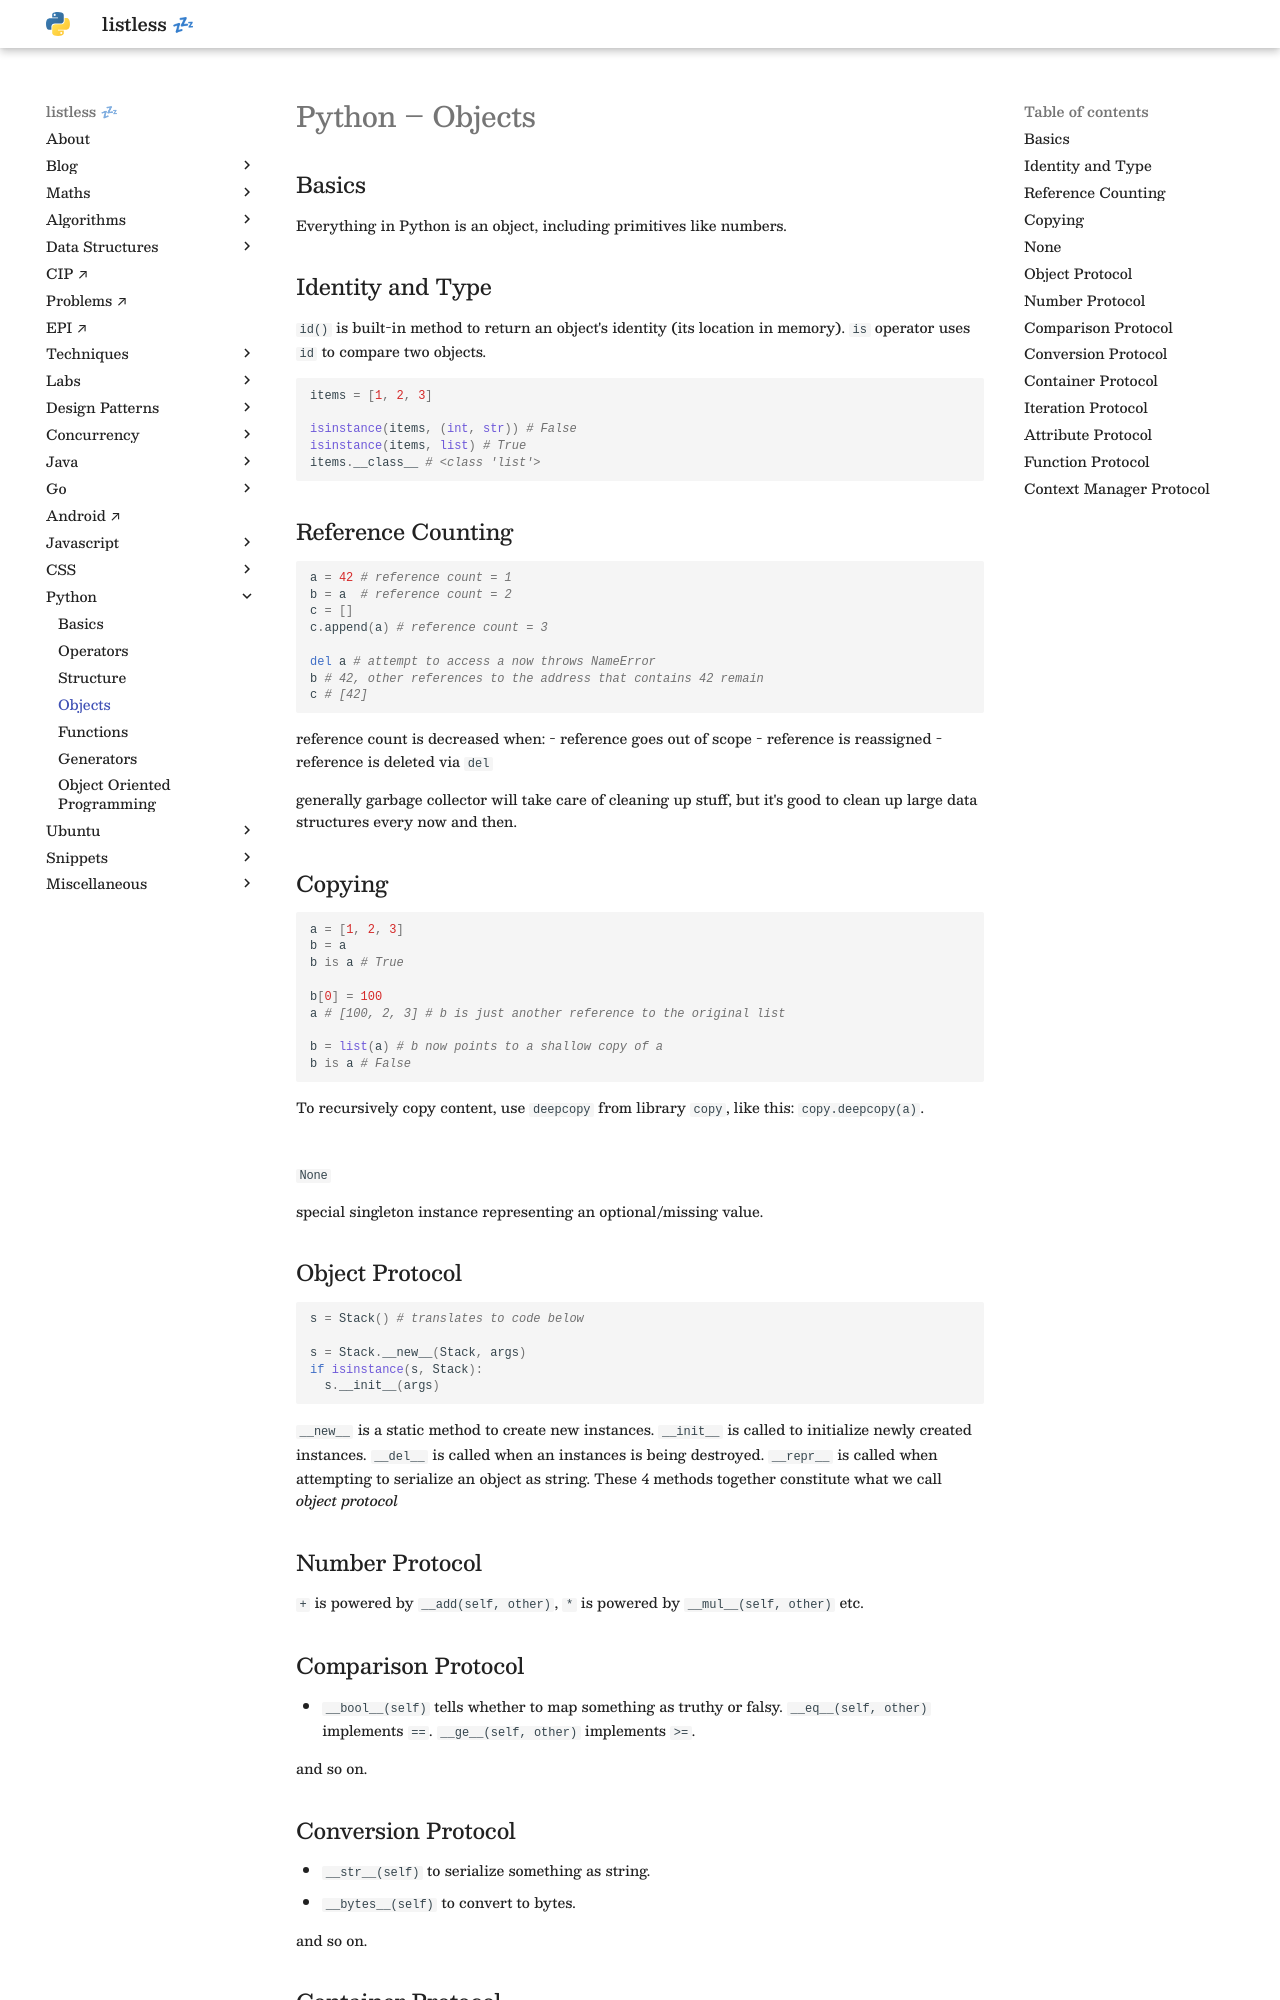

repository: anurag-inias/anurag-inias.github.io · page: python/objects/index.html · generator: mkdocs

# Python – Objects

<style>
.md-logo img {
  content: url('/python/python.svg');
}

:root [data-md-color-scheme=slate] .md-logo img  {
  content: url('/python/python.svg');
}
</style>

## Basics

Everything in Python is an object, including primitives like numbers.

## Identity and Type

`id()` is built-in method to return an object's identity (its location in memory). `is` operator uses `id` to compare two objects.

```python
items = [1, 2, 3]

isinstance(items, (int, str)) # False
isinstance(items, list) # True
items.__class__ # <class 'list'>
```

## Reference Counting

```python 
a = 42 # reference count = 1
b = a  # reference count = 2
c = []
c.append(a) # reference count = 3

del a # attempt to access a now throws NameError
b # 42, other references to the address that contains 42 remain
c # [42]
```

reference count is decreased when:
- reference goes out of scope
- reference is reassigned
- reference is deleted via `del`

generally garbage collector will take care of cleaning up stuff, but it's good to clean up large data structures every now and then.

## Copying

```python
a = [1, 2, 3]
b = a
b is a # True

b[0] = 100
a # [100, 2, 3] # b is just another reference to the original list

b = list(a) # b now points to a shallow copy of a
b is a # False
```

To recursively copy content, use `deepcopy` from library `copy`, like this: `copy.deepcopy(a)`.

## `None` 

special singleton instance representing an optional/missing value.

## Object Protocol

```python
s = Stack() # translates to code below

s = Stack.__new__(Stack, args)
if isinstance(s, Stack):
  s.__init__(args)
```

`__new__` is a static method to create new instances. `__init__` is called to initialize newly created instances. `__del__` is called when an instances is being destroyed. `__repr__` is called when attempting to serialize an object as string. These 4 methods together constitute what we call _object protocol_

## Number Protocol

`+` is powered by `__add(self, other)`, `*` is powered by `__mul__(self, other)` etc.
